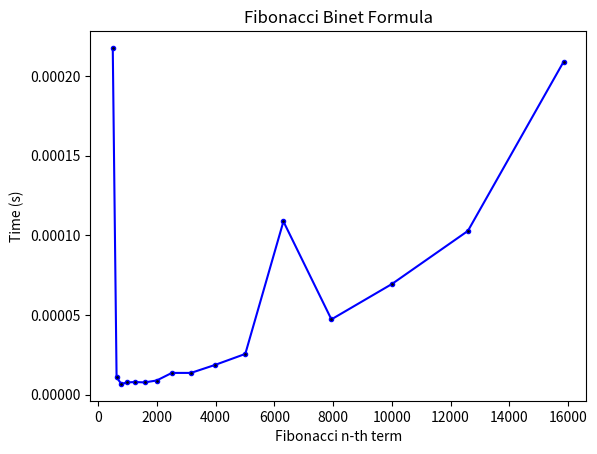

Here is the Python script that generated this plot:
import decimal
import time
import matplotlib.pyplot as plt
import math


def fib(n):
    phi = (1 + math.sqrt(5)) / 2

    return round(decimal.Decimal(pow(decimal.Decimal(phi), decimal.Decimal(n))) / decimal.Decimal(math.sqrt(5)))


# Store the time taken to calculate each Fibonacci number
times = []
fib_numbers = [
    501, 631, 794, 1000, 1259, 1585, 1995,
    2512, 3162, 3981, 5012, 6310, 7943, 10000, 12589, 15849]

for i in fib_numbers:
    start_time = time.time()
    temp = fib(i)
    end_time = time.time()
    times.append(end_time - start_time)
    print(i, end_time - start_time)

# Plot the results
plt.plot(fib_numbers, times, color='blue', marker='.', linestyle='solid', markerfacecolor='black')
plt.xlabel("Fibonacci n-th term")
plt.ylabel("Time (s)")
plt.title("Fibonacci Binet Formula")
plt.show()
